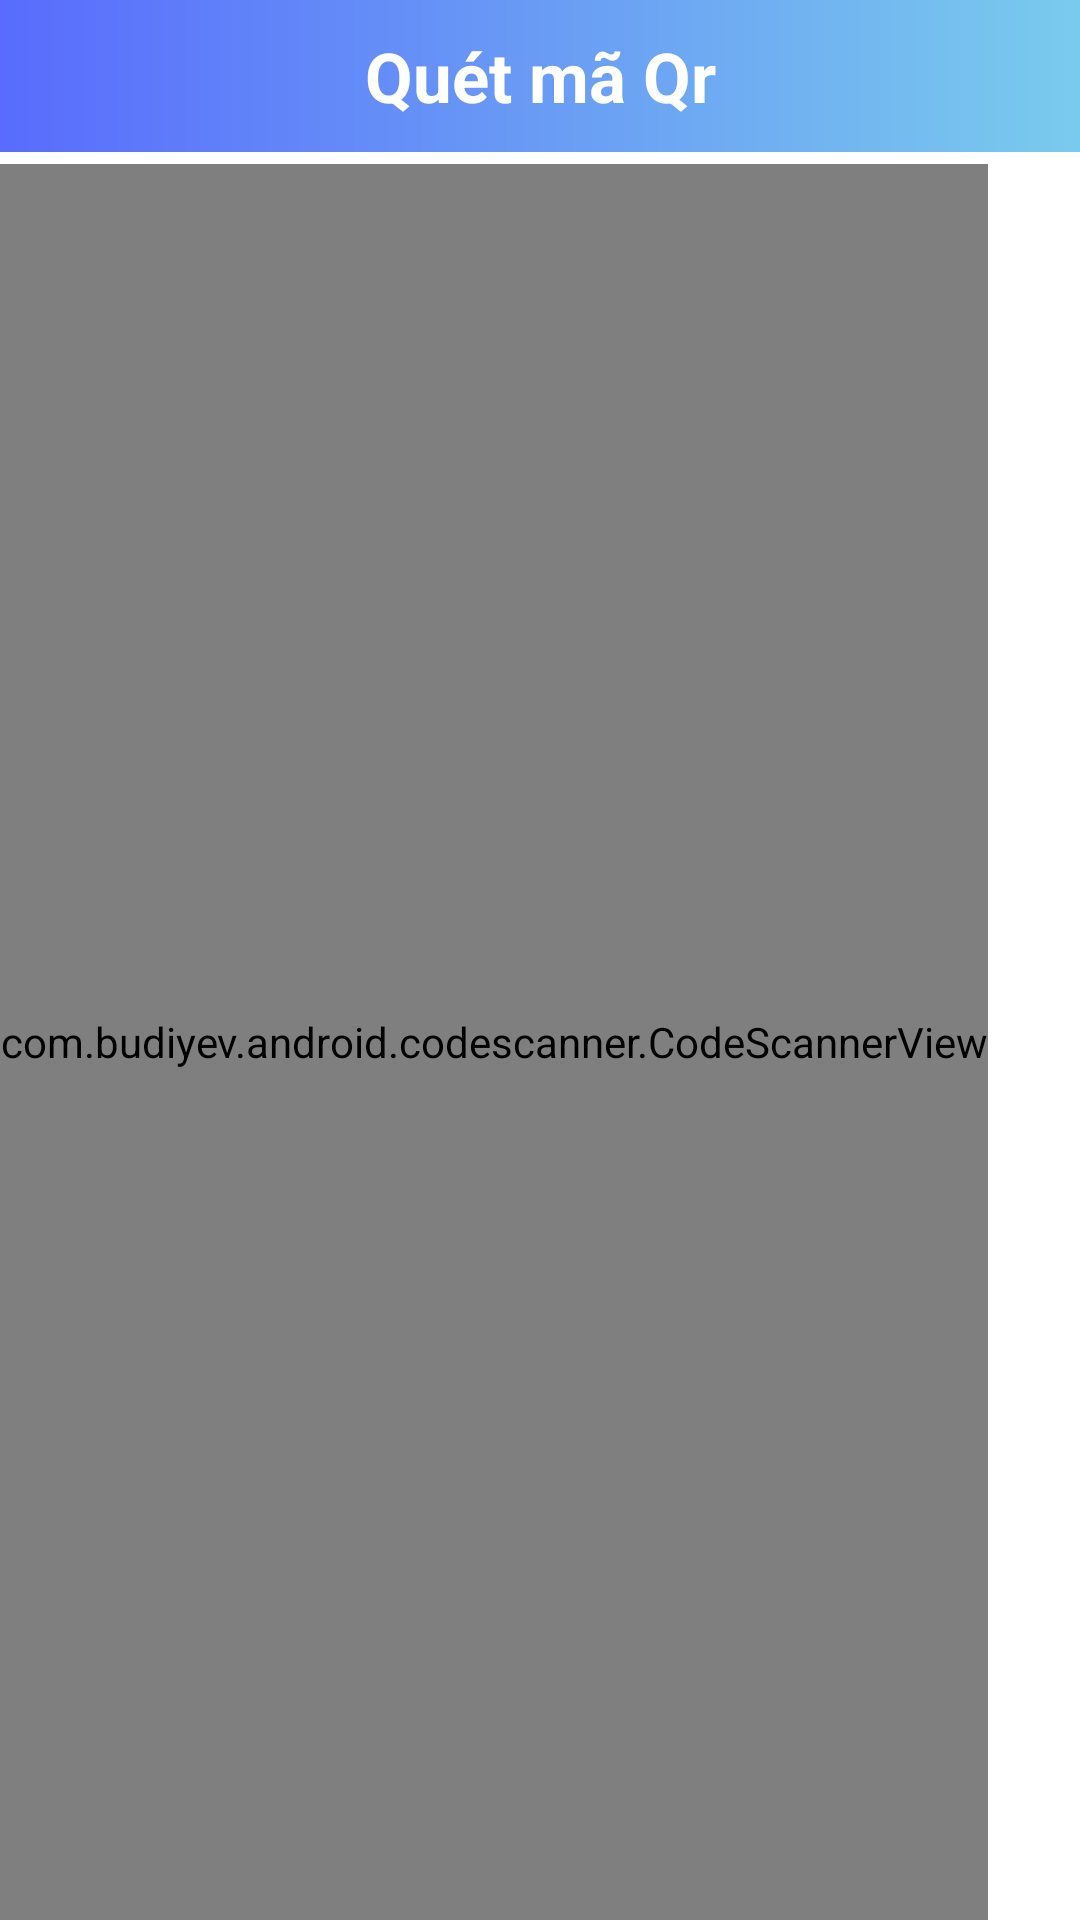

The Android layout XML behind this screen, and the referenced resources:
<!-- AndroidManifest.xml: application theme Theme.MyApplication -->
<!-- res/layout/fragment__q_rcode.xml -->
<?xml version="1.0" encoding="utf-8"?>
<LinearLayout xmlns:android="http://schemas.android.com/apk/res/android"
    android:layout_width="match_parent"
    android:layout_height="match_parent"
    xmlns:companyApp="http://schemas.android.com/apk/res-auto"
    android:background="@color/white"
    android:orientation="vertical"
    android:weightSum="10">

    <LinearLayout
        android:layout_width="match_parent"
        android:layout_height="0dp"
        android:layout_weight="0.8"
        android:background="@drawable/background_container"
        android:gravity="center">

        <androidx.appcompat.widget.Toolbar
            android:id="@+id/toolbar_DanhMuc"
            android:layout_width="match_parent"
            android:layout_height="?attr/actionBarSize"
            companyApp:titleTextAppearance="@style/ActionBar.nameText">
            <ImageView
                android:id="@+id/btn_backToHome"
                android:layout_width="35dp"
                android:layout_height="35dp"
                android:src="@drawable/ic_baseline_arrow_back" />

            <TextView
                android:layout_width="wrap_content"
                android:layout_height="wrap_content"
                android:layout_gravity="center"
                android:text="Quét mã Qr"
                android:textColor="@color/white"
                android:textSize="23dp"
                android:textStyle="bold" />
        </androidx.appcompat.widget.Toolbar>


    </LinearLayout>

    <com.budiyev.android.codescanner.CodeScannerView
        android:id="@+id/qrcodeScaner"
        android:layout_marginTop="4dp"
        companyApp:frameCornersSize="20dp"
        android:layout_width="wrap_content"
        android:layout_height="0dp"
        android:layout_weight="9.2" />

</LinearLayout>
<!-- resources referenced by this layout -->
<resources>
  <color name="white">#FFFFFFFF</color>
  <!-- drawable background_container (drawable) -->
  <?xml version="1.0" encoding="utf-8"?>
  <shape xmlns:android="http://schemas.android.com/apk/res/android">
      <gradient
          android:endColor="#79cbed"
          android:startColor="#596cfd" />
  </shape>
  <style name="ActionBar.nameText" parent="TextAppearance.AppCompat.Widget.ActionBar.Title">
          <item name="android:textColor">@color/white</item>
          <item name="android:textSize">23dp</item>
          <item name="android:textStyle">bold</item>
      </style>
  <style name="Theme.MyApplication" parent="Theme.MaterialComponents.DayNight.NoActionBar">
          
          <item name="colorPrimary">@color/blue</item>
          <item name="colorPrimaryVariant">@color/blue</item>
          <item name="colorOnPrimary">@color/white</item>
          
          <item name="colorSecondary">@color/teal_200</item>
          <item name="colorSecondaryVariant">@color/teal_700</item>
          <item name="colorOnSecondary">@color/black</item>
          
          <item name="android:statusBarColor" tools:targetApi="l">?attr/colorPrimaryVariant</item>
          
          
          <item name="windowActionBar">false</item>
          <item name="windowNoTitle">true</item>
      </style>
  <color name="blue">#545DFF</color>
  <color name="teal_200">#FF03DAC5</color>
  <color name="teal_700">#FF018786</color>
  <color name="black">#FF000000</color>
</resources>
